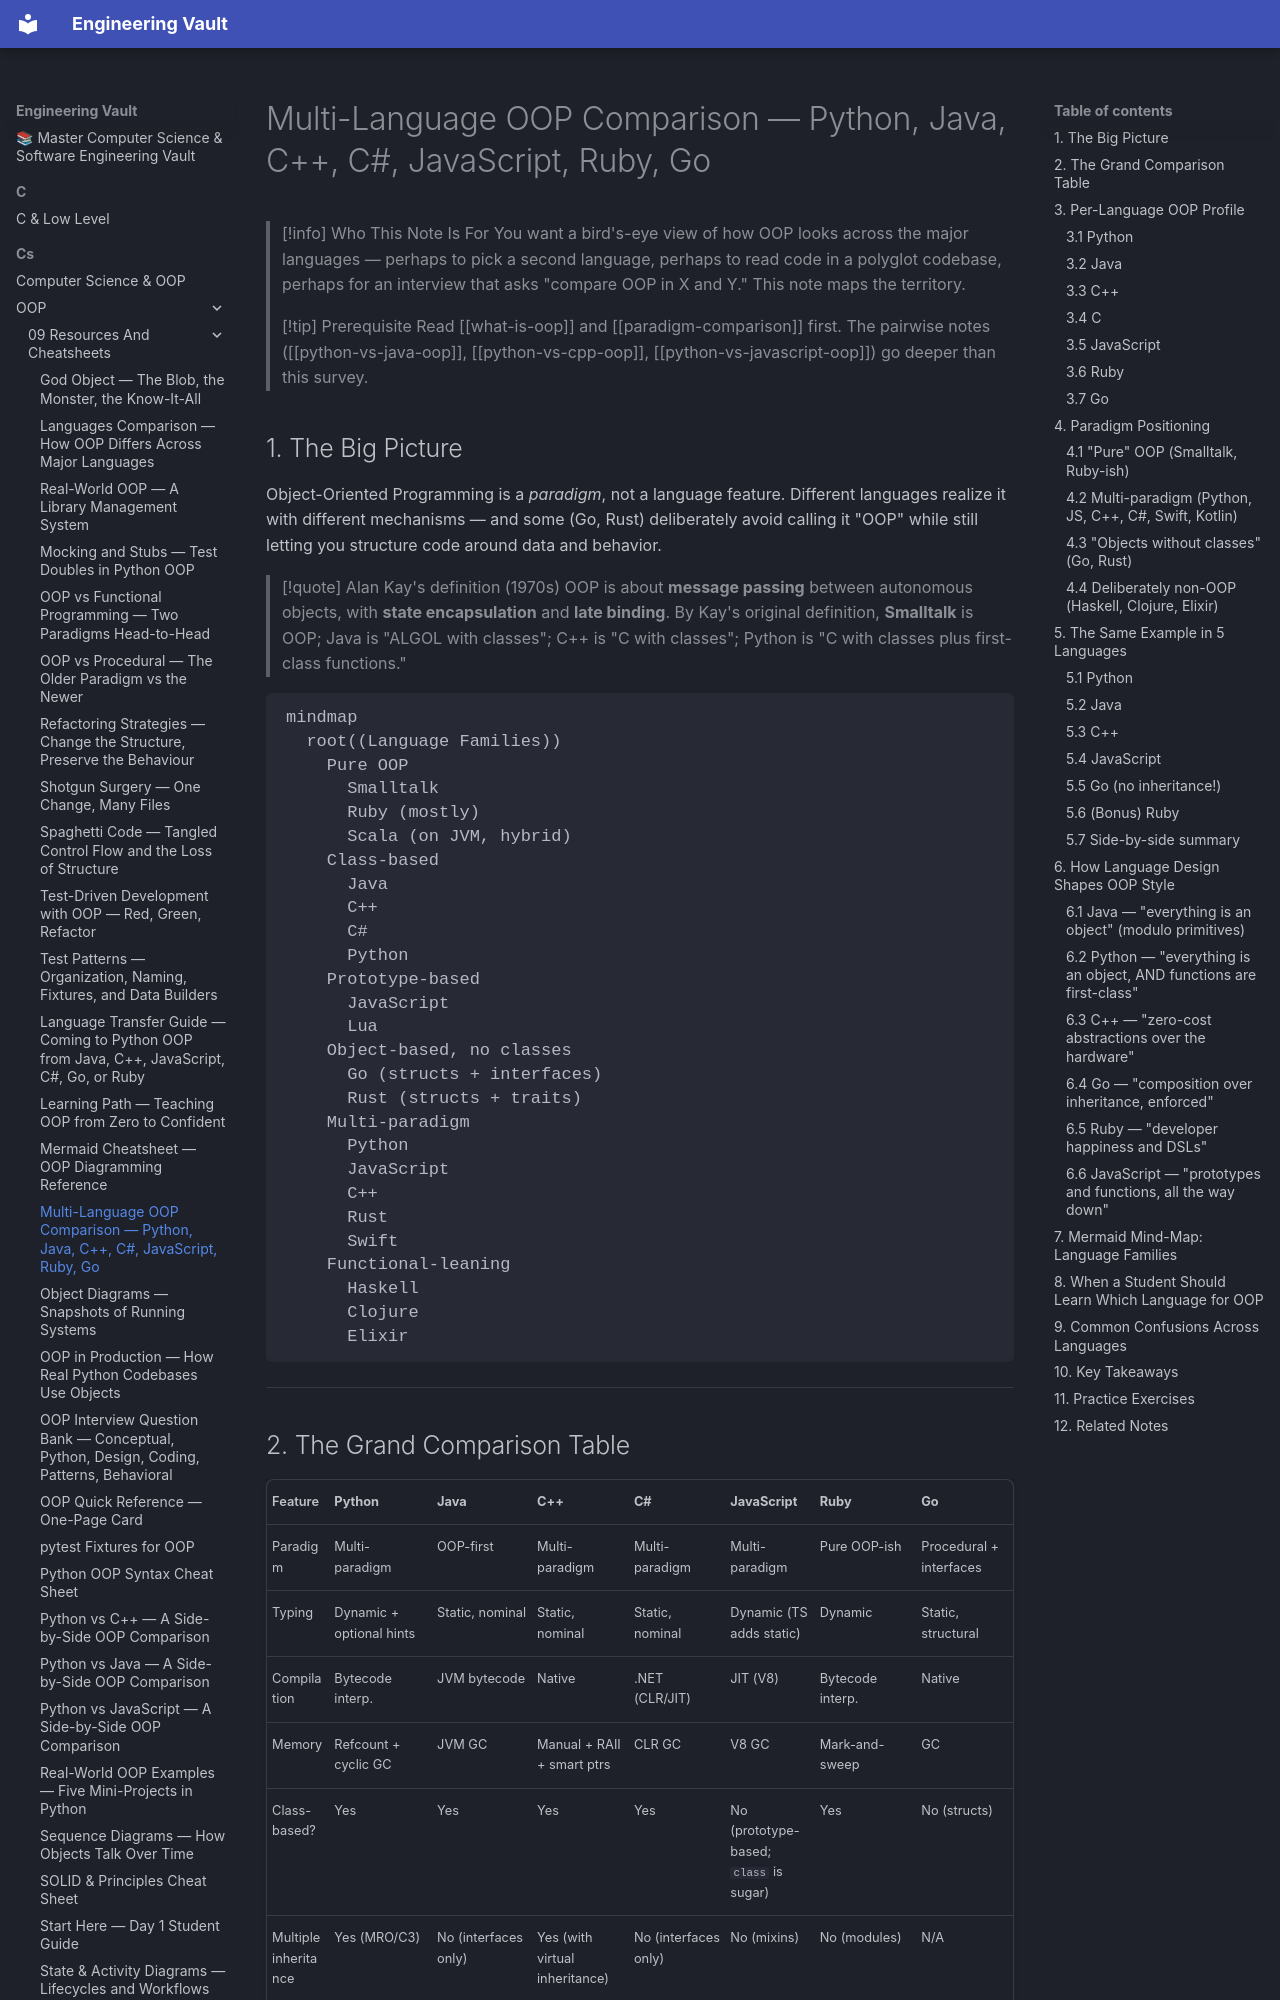

repository: Saff9/engineering-vault · page: cs/OOP/09-Resources-And-Cheatsheets/multi-language-comparison/index.html · generator: mkdocs

---
title: Multi-Language OOP Comparison — Python, Java, C++, C#, JavaScript, Ruby, Go
tags:
  - oop
  - cross-language
  - comparison
  - survey
  - language-families
aliases:
  - Multi-language OOP
  - OOP across languages
  - Language families
  - Go vs OOP
created: 2025-07-30
---

> [!info] Who This Note Is For
> You want a bird's-eye view of how OOP looks across the major languages — perhaps to pick a second language, perhaps to read code in a polyglot codebase, perhaps for an interview that asks "compare OOP in X and Y." This note maps the territory.

> [!tip] Prerequisite
> Read [[what-is-oop]] and [[paradigm-comparison]] first. The pairwise notes ([[python-vs-java-oop]], [[python-vs-cpp-oop]], [[python-vs-javascript-oop]]) go deeper than this survey.

## 1. The Big Picture

Object-Oriented Programming is a *paradigm*, not a language feature. Different languages realize it with different mechanisms — and some (Go, Rust) deliberately avoid calling it "OOP" while still letting you structure code around data and behavior.

> [!quote] Alan Kay's definition (1970s)
> OOP is about **message passing** between autonomous objects, with **state encapsulation** and **late binding**. By Kay's original definition, **Smalltalk** is OOP; Java is "ALGOL with classes"; C++ is "C with classes"; Python is "C with classes plus first-class functions."

```mermaid
mindmap
  root((Language Families))
    Pure OOP
      Smalltalk
      Ruby (mostly)
      Scala (on JVM, hybrid)
    Class-based
      Java
      C++
      C#
      Python
    Prototype-based
      JavaScript
      Lua
    Object-based, no classes
      Go (structs + interfaces)
      Rust (structs + traits)
    Multi-paradigm
      Python
      JavaScript
      C++
      Rust
      Swift
    Functional-leaning
      Haskell
      Clojure
      Elixir
```

---
